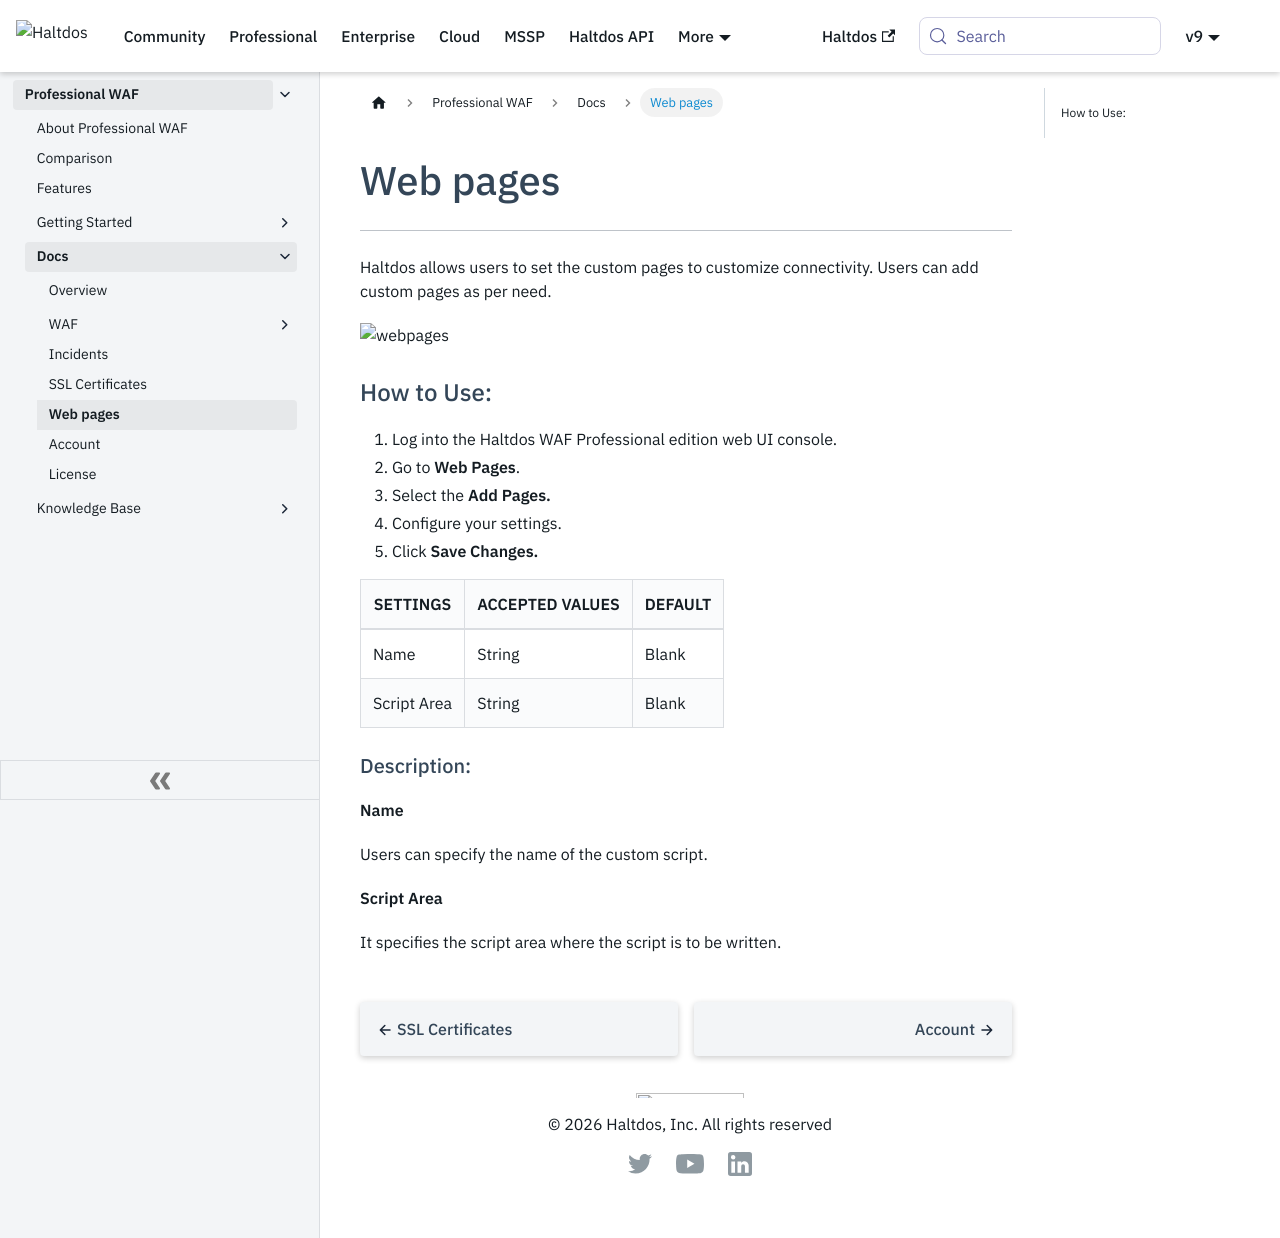

repository: halt-dos/hd-wiki-public · page: professional/docs/web_pages/index.html · generator: docusaurus

---
sidebar_position: 5
---



# Web pages


---

Haltdos allows users to set the custom pages to customize connectivity. Users can add custom pages as per need.

![webpages](/img/pro-waf/docs/web_pages.png)

### How to Use:
1. Log into the Haltdos WAF Professional edition web UI console.
2. Go to **Web Pages**.
3. Select the **Add Pages.**
4. Configure your settings. 
5. Click **Save Changes.**

| SETTINGS    | ACCEPTED VALUES | DEFAULT |
|-------------|-----------------|---------|
| Name        | String          | Blank   |
| Script Area | String          | Blank   |

#### Description:

**Name**

Users can specify the name of the custom script.

**Script Area**

It specifies the script area where the script is to be written.
